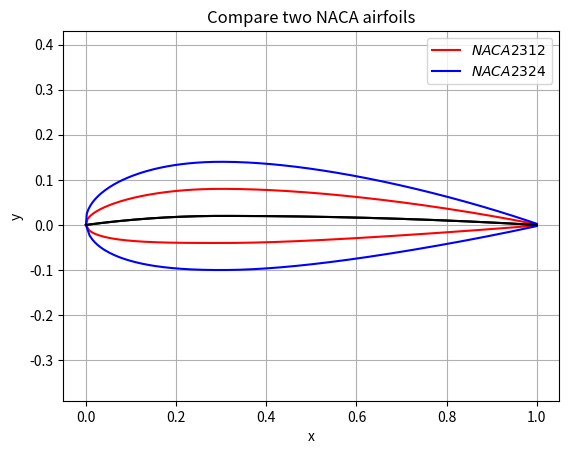
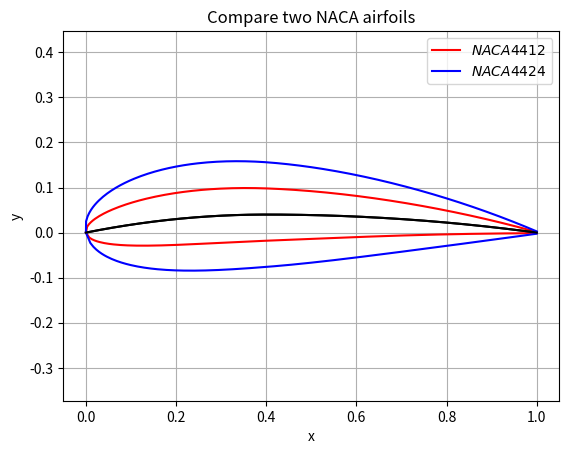

Generate these figures, in order, with matplotlib:
"""

Created by Cc for Aerodynamics Group 17
24-02-2026
46110 Fundamentals of Aerodynamics

This code should plot the models for 
NACA 2312 and 2324 airfoils,
and the NACA 4412 and 4424 airfoils
including camber line

"""

import numpy as np # trying to import numpy functions
import matplotlib.pyplot as plt # I think I will try to use this to plot


def shape_naca(m, p, xx, c=1, N=200):
    """
    This function takes inputs as the NACA airfoil codes (2312, 4412, etc.)
    and plots the airfoil surface. I think it will break if camber does not equal 1.  
    """
    m = m/100           # 1stchar in NACA code, max camber as a percentage of the chord
    p = p/10            # 2nd char in NACA code, location of the max camber as a percentage of the chord
    xx = xx/100         # 3rd and 4th char in NACA code, thickness from the last 2 characters as a percentage of chord length
    t = c*xx            # max thickness
    x_vals = np.linspace(0, c, N)   # linspace is better than arange since we need c inclusive

    pos_camber = np.zeros(shape=(N,2))          # arrays for storing data to plot
    pos_upper = np.zeros(shape=(N,2))    
    pos_lower = np.zeros(shape=(N,2))    

    for i, x in enumerate(x_vals):            # enumerate to track iteration counter
        
        xi = x/c                      # xi is the position between 0 and c along chord
        if xi >= 0 and xi <= p:                     # camber line based on class equations
            y_camber = (m/p**2)*(2*p*xi - xi**2)    # this include derivatives I calulated so could be wrong
            dy_dx = 2*m/(c*p**2)*(p - xi)
        elif xi > p and xi <= 1:
            y_camber = (m/(1-p)**2)*(1 - 2*p + 2*p*xi - xi**2)
            dy_dx = 2*m/(c*(1-p)**2)*(p - xi)
        else:
            break
        
        pos_camber[i] = [x, y_camber]       # storing camber data    
        
        y_thick = 5*t*(0.2969*np.sqrt(x) - 0.1260*x - 0.3516*(x)**2 + 0.2843*(x)**3 - 0.1015*(x)**4)        # Equation for thickness
        
        theta = np.atan(dy_dx)                  # upper and lower surface positions calculated 
        x_u = x - y_thick*np.sin(theta)         # using theta
        y_u = y_camber + y_thick*np.cos(theta)
        x_l = x + y_thick*np.sin(theta)
        y_l = y_camber - y_thick*np.cos(theta)

        pos_upper[i] = [x_u, y_u]               # upper surface position array
        pos_lower[i] = [x_l, y_l]               # lower

    return pos_camber, pos_upper, pos_lower


# NACA 2312

camber, upper, lower = shape_naca(2, 3, 12)             # NACA code is the input, not the percentages/decimals
plt.close('all')                                    
fig, ax = plt.subplots()
ax.plot(upper[:, 0], upper[:, 1], 'r', label="$NACA 2312$")
ax.plot(lower[:, 0], lower[:, 1], 'r')
ax.plot(camber[:,0], camber[:,1], 'k')

# NACA 2324

camber, upper, lower = shape_naca(2, 3, 24)
ax.plot(upper[:, 0], upper[:, 1], 'b', label="$NACA 2324$")
ax.plot(lower[:, 0], lower[:, 1], 'b')
ax.plot(camber[:,0], camber[:,1], 'k')
ax.axis('equal')
ax.set_title('Compare two NACA airfoils')
ax.set_xlabel("x")
ax.set_ylabel("y")
ax.legend(loc='best')
plt.grid()
plt.show()

# NACA 4412

plt.close('all') 
camber, upper, lower = shape_naca(4, 4, 12)
fig, ax = plt.subplots()
ax.plot(upper[:, 0], upper[:, 1], 'r', label=f"$NACA 4412$")
ax.plot(lower[:, 0], lower[:, 1], 'r')
ax.plot(camber[:,0], camber[:,1], 'k')

# NACA 4424

camber, upper, lower = shape_naca(4, 4, 24)
ax.plot(upper[:, 0], upper[:, 1], 'b', label=f"$NACA 4424$")
ax.plot(lower[:, 0], lower[:, 1], 'b')
ax.plot(camber[:,0], camber[:,1], 'k')
ax.axis('equal')
ax.set_title('Compare two NACA airfoils')
ax.set_xlabel("x")
ax.set_ylabel("y")
ax.legend(loc='best')
plt.grid()
plt.show()

"""
:D
"""
